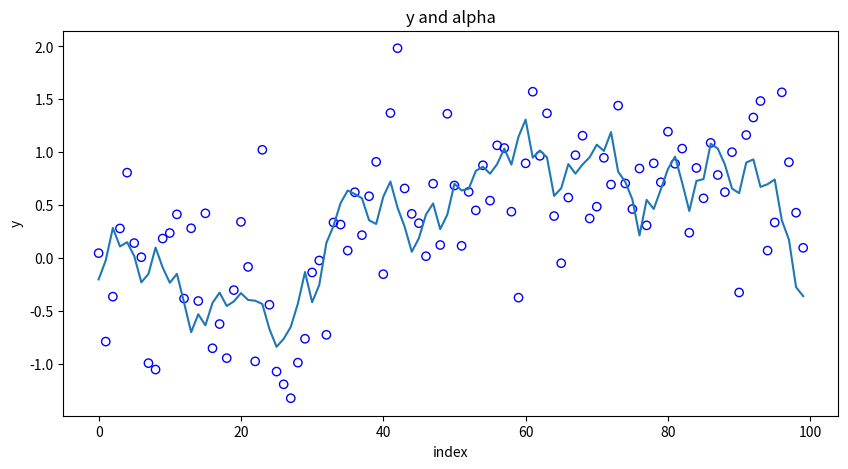

Source code (Python):
import numpy as np
import matplotlib.pyplot as plt
from scipy.optimize import minimize
import math


n = 100
np.random.seed(153)
e = np.random.normal(0, 0.5, n)
u = np.random.normal(0, 0.2, n)
y = np.empty(n)
alpha = np.empty(n)
y[0] = e[0]
alpha[0] = u[0]

for t in range(1, n):
    y[t] = alpha[t-1]+e[t]
    alpha[t] = alpha[t-1]+u[t]

time = np.linspace(0, n-1, n)
plt.figure(figsize=[10, 5])
plt.plot(time, alpha)
plt.scatter(time, y, facecolors='none', edgecolors='b')
plt.xlabel('index')
plt.ylabel('y')
plt.title('y and alpha')
plt.show()

# standard Kalman filter approach
a, p, k, v = [np.ones(n) for _ in range(4)]
a[0], p[0] = y[0], 10000

def fu(mypa):
    q = abs(mypa)
    z = w = 1
    likelihood = sigmae = 0
    for t in range(1, n):
        k[t] = (z*w*p[t-1])/(pow(z, 2)*p[t-1]+1)
        p[t] = pow(w, 2)*p[t-1]-w*z*k[t]*p[t-1]+q
        v[t] = y[t]-z*a[t-1]
        a[t] = w*a[t-1]+k[t]*v[t]
        sigmae += (pow(v[t], 2)/(pow(z, 2)*p[t-1]+1))
        likelihood += .5*math.log(2*math.pi)+.5+.5*math.log(pow(z, 2)*p[t-1]+1)
    return likelihood+.5*n*math.log(sigmae/n)


bnds = [[0, 1]]
results = minimize(fu, [0.2], bounds=bnds)
print('q = ', results.x[0])

z = w = 1
q = results.x[0]
sigmae = 0
for t in range(1, n):
    k[t] = (z*w*p[t-1])/(pow(z, 2)*p[t-1]+1)
    p[t] = pow(w, 2)*p[t-1]-w*z*k[t]*p[t-1]+q
    v[t] = y[t]-z*a[t-1]
    a[t] = w*a[t-1]+k[t]*v[t]
    sigmae = sigmae+pow(v[t], 2)/(pow(z, 2)*p[t-1]+1)
#This is the variance of e
print('sigmae = ', sigmae/(n-1))
#This is the variance of u
print('sigmau = ', q*(sigmae/(n-1)))
